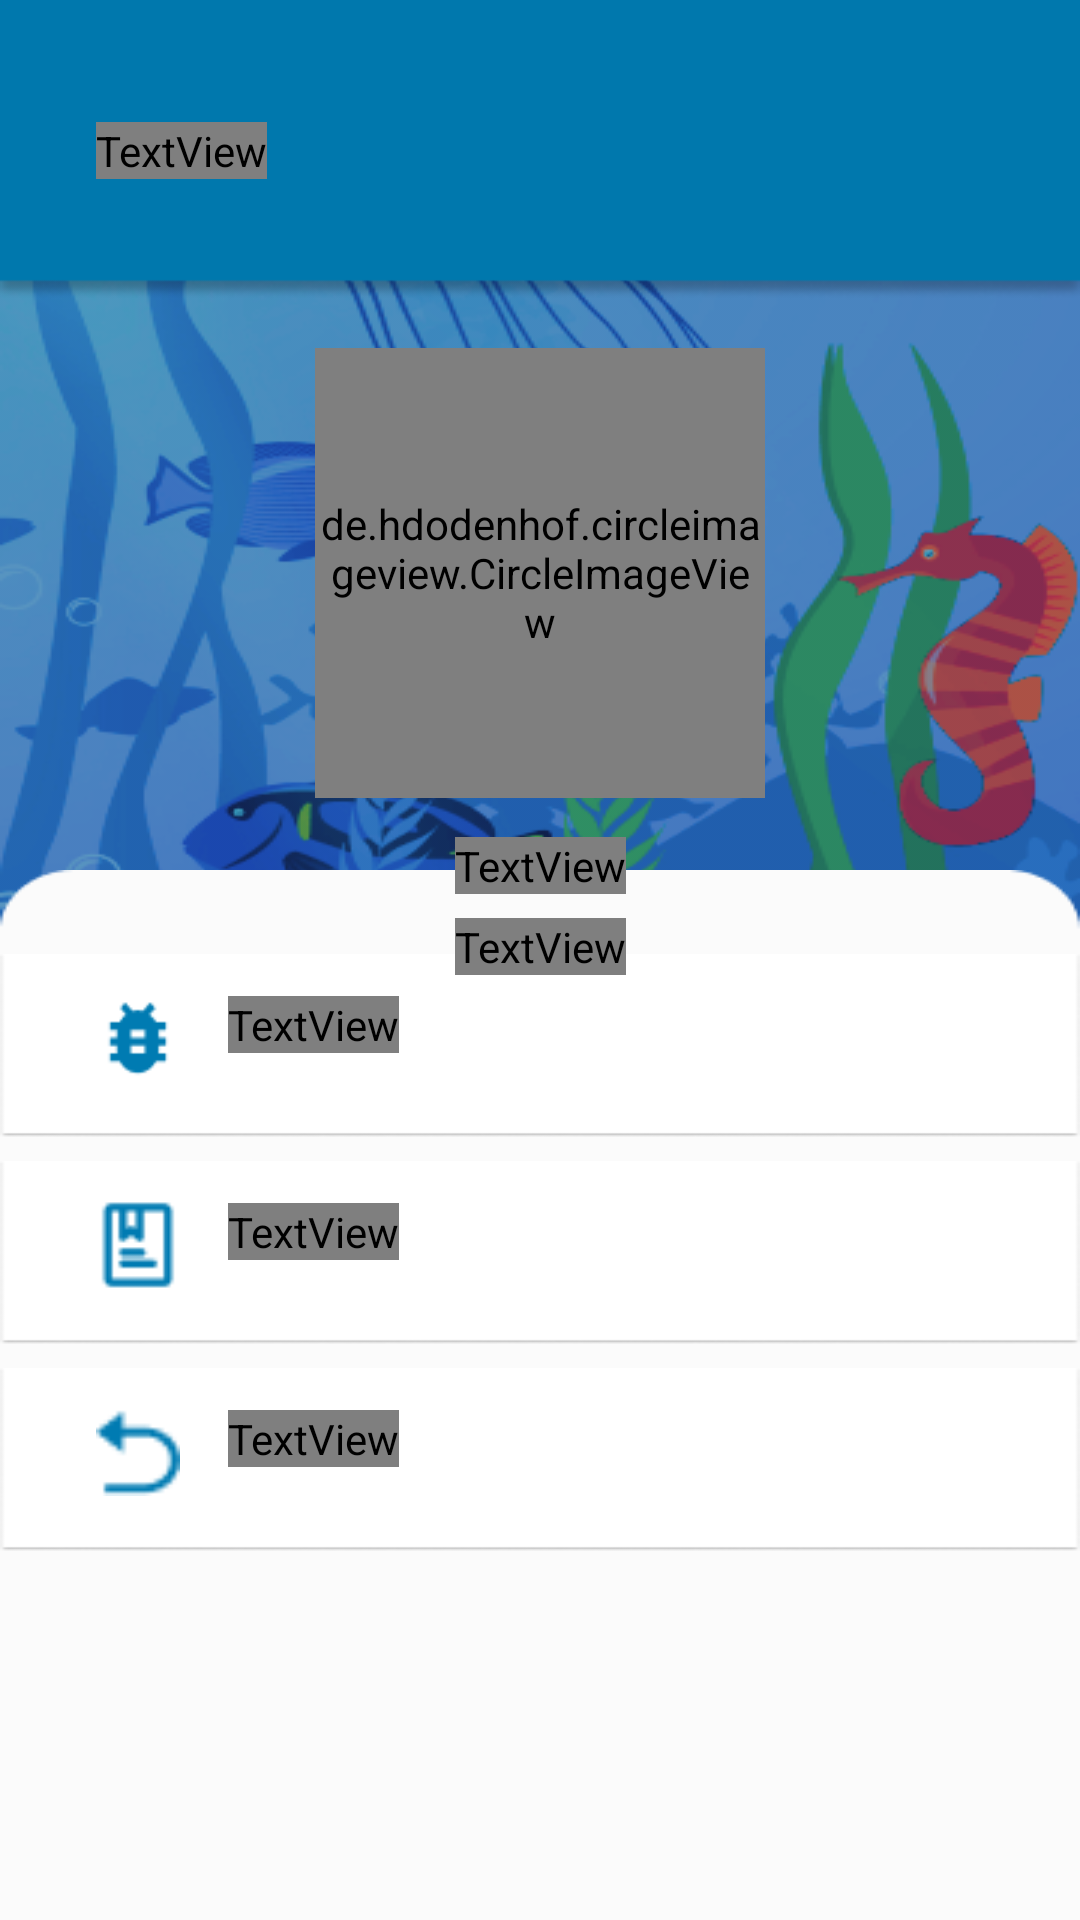

Produce the Android XML layout that renders to this screen, including the resource entries it uses.
<!-- AndroidManifest.xml: application theme Theme.AppCompat.NoActionBar -->
<!-- res/layout/activity_profile.xml -->
<?xml version="1.0" encoding="utf-8"?>
<androidx.constraintlayout.widget.ConstraintLayout xmlns:android="http://schemas.android.com/apk/res/android"
    xmlns:app="http://schemas.android.com/apk/res-auto"
    xmlns:tools="http://schemas.android.com/tools"
    android:layout_width="match_parent"
    android:layout_height="match_parent"
    android:background="@drawable/newbg"
    tools:context=".profile_activity">

    <ImageView
        android:id="@+id/imageView29"
        android:layout_width="match_parent"
        android:layout_height="100dp"
        android:scaleType="fitXY"
        app:layout_constraintBottom_toBottomOf="parent"
        app:layout_constraintEnd_toEndOf="parent"
        app:layout_constraintStart_toStartOf="parent"
        app:layout_constraintTop_toTopOf="parent"
        app:layout_constraintVertical_bias="0.0"
        app:srcCompat="@drawable/box_profile_blue_header" />

    <TextView

        android:id="@+id/textView13"
        android:layout_width="wrap_content"
        android:layout_height="wrap_content"
        android:layout_marginStart="32dp"
        android:fontFamily="@font/dm_sans_bold"
        android:text="Profile"
        android:textColor="@color/white"
        android:textSize="20sp"
        app:layout_constraintBottom_toBottomOf="@+id/imageView29"
        app:layout_constraintEnd_toEndOf="@+id/imageView29"
        app:layout_constraintHorizontal_bias="0.0"
        app:layout_constraintStart_toStartOf="@+id/imageView29"
        app:layout_constraintTop_toTopOf="@+id/imageView29" />

    <ImageView
        android:id="@+id/imageView30"
        android:layout_width="match_parent"
        android:layout_height="350dp"
        android:layout_marginTop="64dp"
        android:scaleType="fitXY"
        app:layout_constraintBottom_toBottomOf="parent"
        app:layout_constraintEnd_toEndOf="parent"
        app:layout_constraintHorizontal_bias="0.0"
        app:layout_constraintStart_toStartOf="parent"
        app:layout_constraintTop_toBottomOf="@+id/profile_email"
        app:layout_constraintVertical_bias="1.0"
        app:srcCompat="@drawable/box_square" />

    <ImageView
        android:id="@+id/imageView55"
        android:layout_width="match_parent"
        android:layout_height="61dp"
        android:layout_marginTop="28dp"
        android:scaleType="fitXY"
        app:layout_constraintEnd_toEndOf="parent"
        app:layout_constraintHorizontal_bias="0.0"
        app:layout_constraintStart_toStartOf="parent"
        app:layout_constraintTop_toTopOf="@+id/imageView30"
        app:srcCompat="@drawable/rectanglewhite" />

    <ImageView
        android:id="@+id/imageView56"
        android:layout_width="match_parent"
        android:layout_height="61dp"
        android:layout_marginTop="8dp"
        android:scaleType="fitXY"
        app:layout_constraintEnd_toEndOf="parent"
        app:layout_constraintHorizontal_bias="0.0"
        app:layout_constraintStart_toStartOf="parent"
        app:layout_constraintTop_toBottomOf="@+id/imageView55"
        app:srcCompat="@drawable/rectanglewhite" />

    <ImageView
        android:id="@+id/imageView58"
        android:layout_width="match_parent"
        android:layout_height="61dp"
        android:layout_marginTop="8dp"
        android:scaleType="fitXY"
        app:layout_constraintEnd_toEndOf="parent"
        app:layout_constraintHorizontal_bias="0.0"
        app:layout_constraintStart_toStartOf="parent"
        app:layout_constraintTop_toBottomOf="@+id/imageView56"
        app:srcCompat="@drawable/rectanglewhite" />

    <ImageView
        android:id="@+id/logout_img2"
        android:layout_width="28dp"
        android:layout_height="30dp"
        android:layout_marginStart="32dp"
        android:layout_marginTop="13dp"
        android:scaleType="centerCrop"
        app:layout_constraintBottom_toBottomOf="@+id/imageView55"
        app:layout_constraintEnd_toEndOf="@+id/imageView55"
        app:layout_constraintHorizontal_bias="0.0"
        app:layout_constraintStart_toStartOf="@+id/imageView55"
        app:layout_constraintTop_toTopOf="@+id/imageView55"
        app:layout_constraintVertical_bias="0.0"
        app:srcCompat="@drawable/bugged" />

    <TextView
        android:id="@+id/txt_signout"
        android:layout_width="wrap_content"
        android:layout_height="wrap_content"
        android:layout_marginStart="16dp"
        android:layout_marginTop="14dp"
        android:fontFamily="@font/dm_sans_bold"
        android:text="Sign out"
        android:textColor="@color/black"
        android:textSize="20sp"
        app:layout_constraintBottom_toBottomOf="@+id/imageView58"
        app:layout_constraintEnd_toEndOf="@+id/imageView58"
        app:layout_constraintHorizontal_bias="0.0"
        app:layout_constraintStart_toEndOf="@+id/logout_img"
        app:layout_constraintTop_toTopOf="@+id/imageView58"
        app:layout_constraintVertical_bias="0.0" />

    <TextView
        android:id="@+id/txt_term"
        android:layout_width="wrap_content"
        android:layout_height="wrap_content"
        android:layout_marginStart="16dp"
        android:layout_marginTop="14dp"
        android:fontFamily="@font/dm_sans_bold"
        android:text="Terms of Service"
        android:textColor="@color/black"
        android:textSize="20sp"
        app:layout_constraintBottom_toBottomOf="parent"
        app:layout_constraintEnd_toEndOf="parent"
        app:layout_constraintHorizontal_bias="0.0"
        app:layout_constraintStart_toEndOf="@+id/logout_img3"
        app:layout_constraintTop_toTopOf="@+id/imageView56"
        app:layout_constraintVertical_bias="0.0" />

    <ImageView
        android:id="@+id/logout_img3"
        android:layout_width="28dp"
        android:layout_height="30dp"
        android:layout_marginStart="32dp"
        android:layout_marginTop="13dp"
        android:scaleType="centerCrop"
        app:layout_constraintBottom_toBottomOf="@+id/imageView56"
        app:layout_constraintEnd_toEndOf="parent"
        app:layout_constraintHorizontal_bias="0.0"
        app:layout_constraintStart_toStartOf="@+id/imageView56"
        app:layout_constraintTop_toTopOf="@+id/imageView56"
        app:layout_constraintVertical_bias="0.0"
        app:srcCompat="@drawable/termofser" />

    <TextView
        android:id="@+id/txt_bugged"
        android:layout_width="wrap_content"
        android:layout_height="wrap_content"
        android:layout_marginStart="16dp"
        android:layout_marginTop="14dp"
        android:fontFamily="@font/dm_sans_bold"
        android:text="Bug report"
        android:textColor="@color/black"
        android:textSize="20sp"
        app:layout_constraintBottom_toBottomOf="@+id/imageView55"
        app:layout_constraintEnd_toEndOf="@+id/imageView55"
        app:layout_constraintHorizontal_bias="0.0"
        app:layout_constraintStart_toEndOf="@+id/logout_img2"
        app:layout_constraintTop_toTopOf="@+id/imageView55"
        app:layout_constraintVertical_bias="0.0" />

    <ImageView
        android:id="@+id/logout_img"
        android:layout_width="28dp"
        android:layout_height="30dp"
        android:layout_marginStart="32dp"
        android:layout_marginTop="13dp"
        app:layout_constraintBottom_toBottomOf="@+id/imageView58"
        app:layout_constraintEnd_toEndOf="@+id/imageView58"
        app:layout_constraintHorizontal_bias="0.0"
        app:layout_constraintStart_toStartOf="parent"
        app:layout_constraintTop_toTopOf="@+id/imageView58"
        app:layout_constraintVertical_bias="0.0"
        app:srcCompat="@drawable/arrow_back" />

    <ImageView
        android:id="@+id/imageView33"
        android:layout_width="145dp"
        android:layout_height="145dp"
        android:layout_marginTop="20dp"
        app:layout_constraintBottom_toBottomOf="parent"
        app:layout_constraintEnd_toEndOf="parent"
        app:layout_constraintStart_toStartOf="parent"
        app:layout_constraintTop_toBottomOf="@+id/imageView29"
        app:layout_constraintVertical_bias="0.0"
        app:srcCompat="@drawable/avatar" />

    <de.hdodenhof.circleimageview.CircleImageView
        android:id="@+id/profile_image"
        android:layout_width="150dp"
        android:layout_height="150dp"
        android:layout_marginTop="16dp"
        app:layout_constraintBottom_toBottomOf="parent"
        app:layout_constraintEnd_toEndOf="parent"
        app:layout_constraintStart_toStartOf="parent"
        app:layout_constraintTop_toBottomOf="@+id/imageView29"
        app:layout_constraintVertical_bias="0.0"
        app:srcCompat="@drawable/avatar" />

    <TextView
        android:id="@+id/profile_name"
        android:layout_width="wrap_content"
        android:layout_height="wrap_content"
        android:layout_marginTop="14dp"
        android:fontFamily="@font/dm_sans_bold"
        android:text="Name"
        android:textColor="@color/white"
        android:textSize="16sp"
        app:layout_constraintBottom_toBottomOf="parent"
        app:layout_constraintEnd_toEndOf="parent"
        app:layout_constraintStart_toStartOf="parent"
        app:layout_constraintTop_toBottomOf="@+id/imageView33"
        app:layout_constraintVertical_bias="0.0" />

    <TextView
        android:id="@+id/profile_email"
        android:layout_width="wrap_content"
        android:layout_height="wrap_content"
        android:layout_marginTop="8dp"
        android:fontFamily="@font/dm_sans_bold"
        android:text="Email"
        android:textColor="@color/white"
        android:textSize="16sp"
        app:layout_constraintBottom_toBottomOf="parent"
        app:layout_constraintEnd_toEndOf="parent"
        app:layout_constraintStart_toStartOf="parent"
        app:layout_constraintTop_toBottomOf="@+id/profile_name"
        app:layout_constraintVertical_bias="0.0" />


</androidx.constraintlayout.widget.ConstraintLayout>
<!-- resources referenced by this layout -->
<resources>
  <color name="black">#FF000000</color>
  <color name="white">#FFFFFFFF</color>
  <!-- drawable arrow_back: png bitmap (drawable-v24, 493 bytes) -->
  <!-- drawable box_profile_blue_header: png bitmap (drawable-v24, 2146 bytes) -->
  <!-- drawable box_square: png bitmap (drawable-v24, 2049 bytes) -->
  <!-- drawable bugged: png bitmap (drawable-v24, 704 bytes) -->
  <!-- drawable newbg: png bitmap (drawable-v24, 262569 bytes) -->
  <!-- drawable rectanglewhite: png bitmap (drawable-v24, 1113 bytes) -->
  <!-- drawable termofser: png bitmap (drawable-v24, 526 bytes) -->
</resources>
